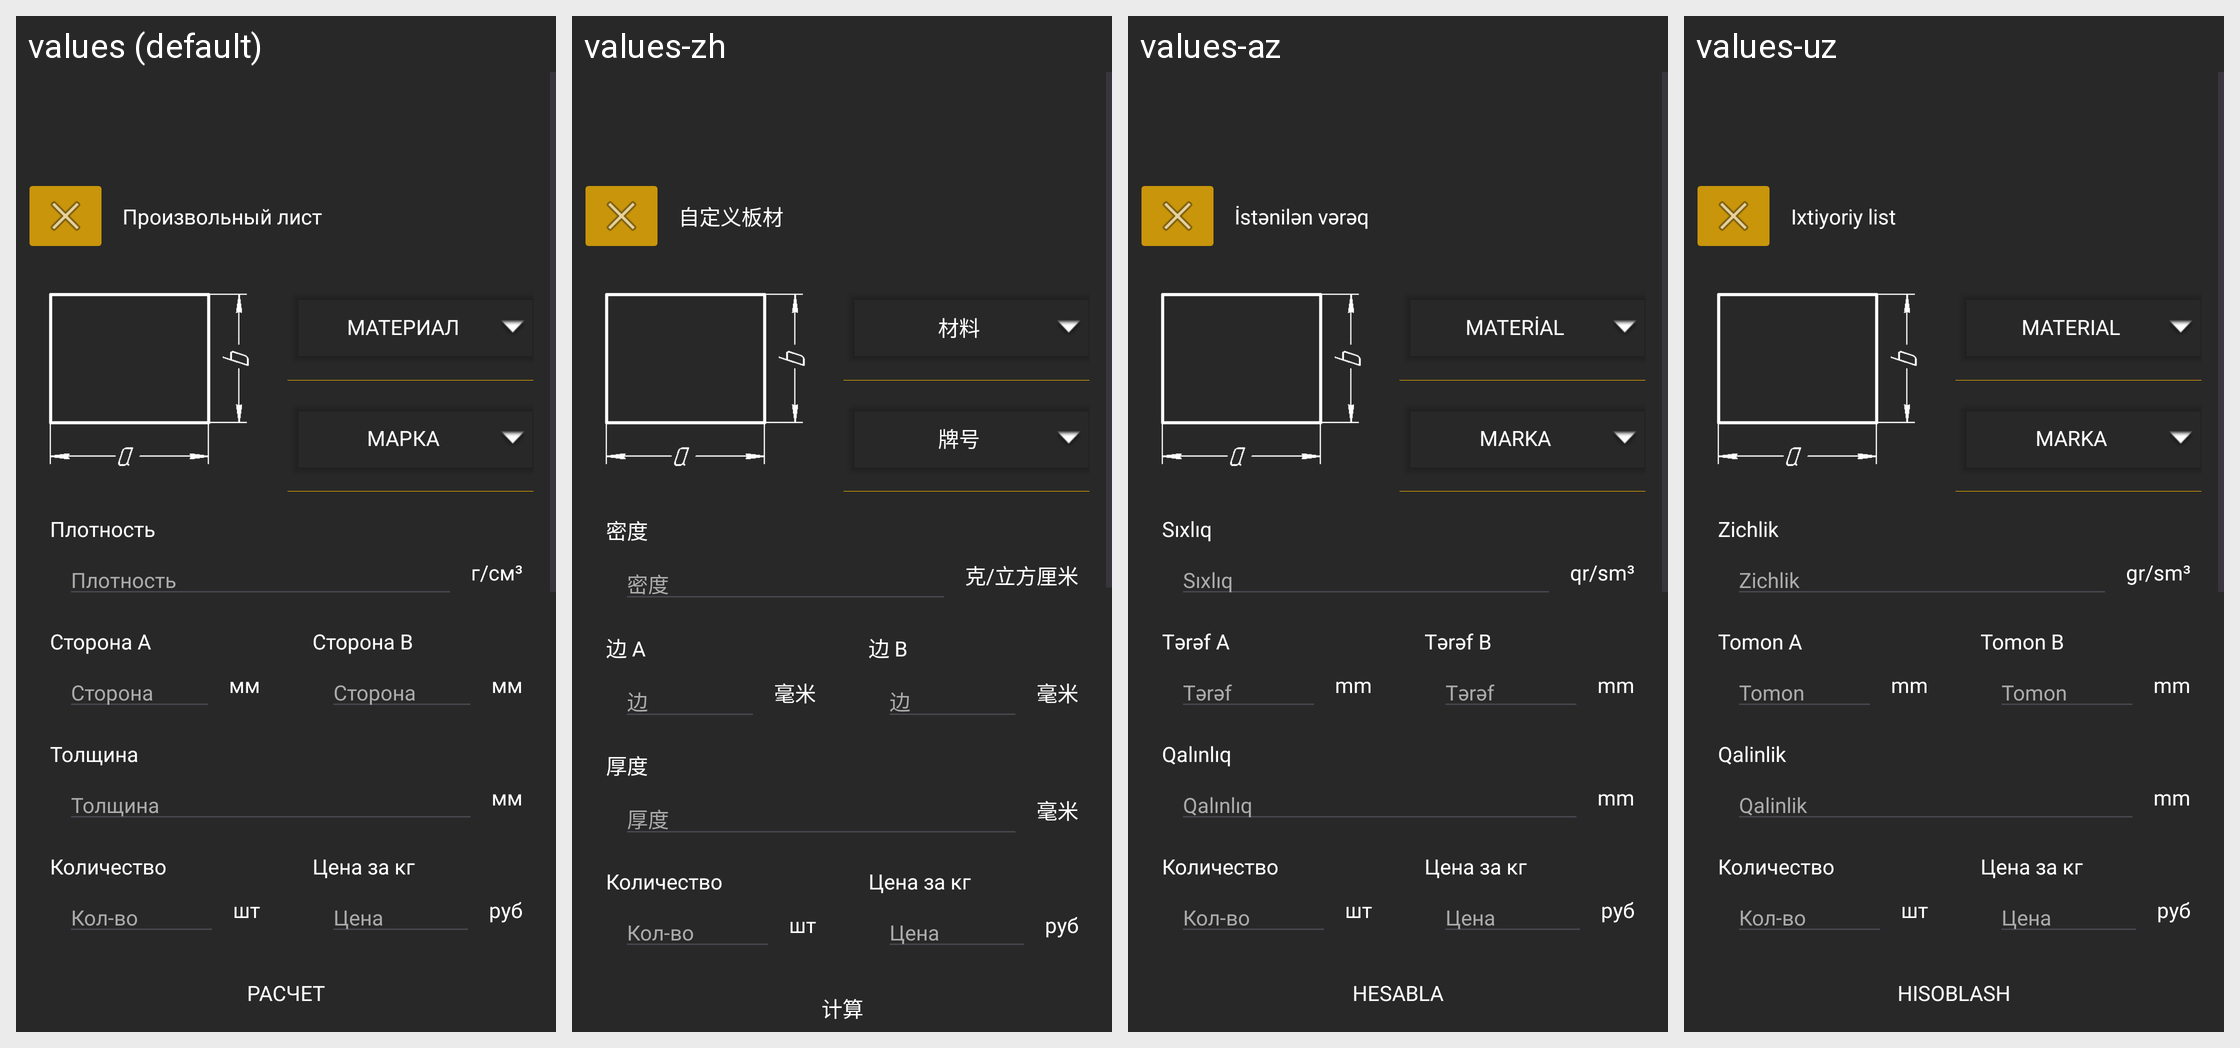

Strings drawn on this Android screen and how each of the app's shown locales translates them:
Android screen res/layout/list_custom_calculate.xml rendered under 4 locales, left to right: values (default), values-zh, values-az, values-uz. Device: Nexus 5 (rendered at 1080×1920; each locale shown at half size, 540×960, under a caption strip naming it); theme Theme.Ferronix.
Other locales in the repository, not shown: values-en.
Strings drawn on this screen, with the default value and each locale's value (text and hints the layout hard-codes, and strings that could not be matched under every locale, appear in the picture but are not listed):

customList
  values: Произвольный лист
  values-zh: 自定义板材
  values-az: İstənilən vərəq
  values-uz: Ixtiyoriy list

material
  values: Материал
  values-zh: 材料
  values-az: Material
  values-uz: Material

mark
  values: Марка
  values-zh: 牌号
  values-az: Marka
  values-uz: Marka

sideA
  values: Сторона A
  values-zh: 边 A
  values-az: Tərəf A
  values-uz: Tomon A

site
  values: Сторона
  values-zh: 边
  values-az: Tərəf
  values-uz: Tomon

millimetre
  values: мм
  values-zh: 毫米
  values-az: mm
  values-uz: mm

sideB
  values: Сторона B
  values-zh: 边 B
  values-az: Tərəf B
  values-uz: Tomon B

thickness
  values: Толщина
  values-zh: 厚度
  values-az: Qalınlıq
  values-uz: Qalinlik

calculate
  values: Расчет
  values-zh: 计算
  values-az: Hesabla
  values-uz: Hisoblash
